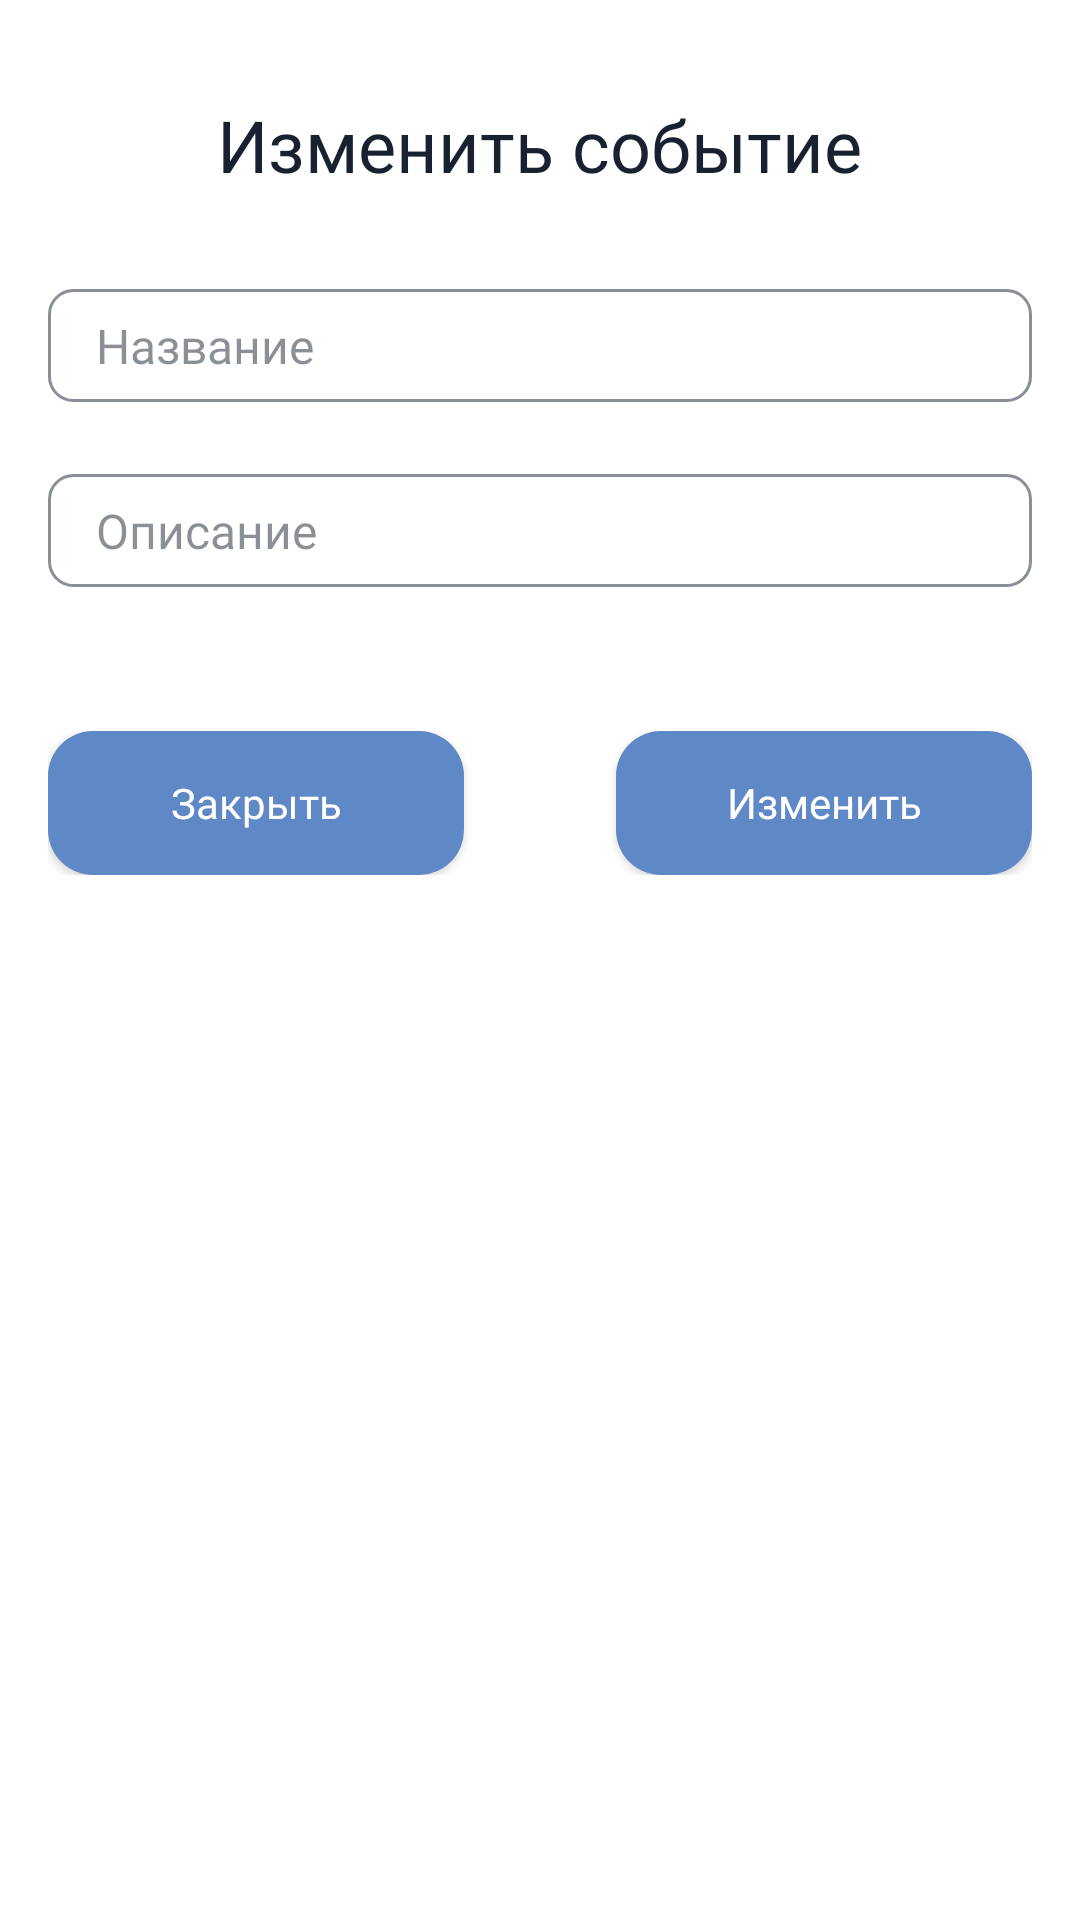

This screen was rendered from an Android layout file. Write that file and the resources it references.
<!-- AndroidManifest.xml: application theme Theme.Afisha -->
<!-- res/layout/update_event_dialog.xml -->
<?xml version="1.0" encoding="utf-8"?>
<RelativeLayout xmlns:android="http://schemas.android.com/apk/res/android"
        android:layout_width="match_parent"
        android:layout_height="wrap_content"
        android:background="@drawable/afisha_item_background">

    <TextView
            android:id="@+id/dialog_title"
            android:layout_width="wrap_content"
            android:layout_height="wrap_content"
            android:text="Изменить событие"
            style="@style/AfishaTitle"
            android:layout_marginTop="32dp" />

    <LinearLayout
            android:id="@+id/event_inputs"
            android:layout_width="match_parent"
            android:layout_height="wrap_content"
            android:orientation="vertical"
            android:layout_below="@+id/dialog_title"
            android:layout_marginStart="16dp"
            android:layout_marginEnd="16dp"
            android:layout_marginTop="32dp">

        <EditText
                android:id="@+id/event_title"
                android:layout_width="match_parent"
                android:layout_height="wrap_content"
                android:inputType="text"
                android:hint="Название"
                android:layout_gravity="center"
                style="@style/AfishaInput" />

        <EditText
                android:id="@+id/event_description"
                android:layout_width="match_parent"
                android:layout_height="wrap_content"
                android:inputType="text"
                android:layout_marginTop="24dp"
                android:hint="Описание"
                android:layout_gravity="center"
                style="@style/AfishaInput" />
    </LinearLayout>

    <LinearLayout
            android:layout_marginTop="48dp"
            android:layout_marginStart="16dp"
            android:layout_marginEnd="16dp"
            android:layout_marginBottom="32dp"
            android:layout_width="match_parent"
            android:layout_height="wrap_content"
            android:layout_below="@id/event_inputs">

        <androidx.appcompat.widget.AppCompatButton
                android:id="@+id/cancel_button"
                android:layout_width="wrap_content"
                android:layout_height="wrap_content"
                android:text="Закрыть"
                android:layout_weight="0.33"
                style="@style/AfishaButton" />

        <TextView
                android:layout_width="0dp"
                android:layout_height="0dp"
                android:layout_weight="0.33" />

        <androidx.appcompat.widget.AppCompatButton
                android:id="@+id/apply_button"
                android:layout_width="wrap_content"
                android:layout_height="wrap_content"
                android:text="Изменить"
                android:layout_weight="0.33"
                style="@style/AfishaButton" />
    </LinearLayout>
</RelativeLayout>
<!-- resources referenced by this layout -->
<resources>
  <style name="AfishaButton">
          <item name="android:textColor">@color/white</item>
          <item name="android:fontFamily">@font/rubik</item>
          <item name="android:background">@drawable/button_background</item>
          <item name="android:textAllCaps">false</item>
          <item name="android:elevation">0dp</item>
      </style>
  <style name="AfishaInput">
          <item name="android:background">@drawable/afisha_input</item>
          <item name="android:textColor">@color/text_color</item>
          <item name="android:padding">8dp</item>
          <item name="android:paddingStart">16dp</item>
          <item name="android:textSize">16sp</item>
          <item name="android:fontFamily">@font/montserrat</item>
          <item name="android:ems">10</item>
          <item name="android:textColorHint">@color/text_color_50</item>
      </style>
  <style name="AfishaTitle">
          <item name="android:layout_centerHorizontal">true</item>
          <item name="android:fontFamily">@font/rubik</item>
          <item name="android:textColor">@color/text_color</item>
          <item name="android:textSize">24sp</item>
          <item name="android:gravity">center</item>
      </style>
  <style name="Theme.Afisha" parent="Theme.MaterialComponents.DayNight.NoActionBar">
          
          <item name="colorPrimary">@color/afisha_blue</item>
          <item name="colorPrimaryVariant">@color/afisha_blue</item>
          <item name="colorOnPrimary">@color/white</item>
          
          <item name="colorSecondary">@color/afisha_yellow</item>
          <item name="colorSecondaryVariant">@color/afisha_yellow</item>
          <item name="colorOnSecondary">@color/black</item>
          
          <item name="android:statusBarColor">?attr/colorPrimaryVariant</item>
          
          <item name="android:colorPrimaryDark">@color/black</item>
          <item name="android:forceDarkAllowed" tools:targetApi="R">false</item>
      </style>
  <color name="white">#FFFFFF</color>
  <!-- drawable button_background (drawable) -->
  <?xml version="1.0" encoding="utf-8"?>
  <ripple xmlns:android="http://schemas.android.com/apk/res/android"
          android:color="@color/afisha_light_blue">
      <item>
          <shape android:shape="rectangle">
              <solid android:color="@color/afisha_blue" />
              <corners android:radius="15dp" />
          </shape>
      </item>
  </ripple>
  <!-- drawable afisha_input (drawable) -->
  <?xml version="1.0" encoding="utf-8"?>
  <selector xmlns:android="http://schemas.android.com/apk/res/android">
      <item android:state_enabled="true" android:state_focused="true">
          <shape android:shape="rectangle">
              <corners android:radius="8dp"/>
              <stroke android:color="@color/afisha_blue" android:width="1dp"/>
          </shape>
      </item>
      <item android:state_enabled="true">
          <shape android:shape="rectangle">
              <corners android:radius="8dp"/>
              <stroke android:color="@color/text_color_50" android:width="1dp"/>
          </shape>
      </item>
  </selector>
  <color name="text_color">#172130</color>
  <color name="text_color_50">#80172130</color>
  <color name="afisha_blue">#FF5E88C6</color>
  <color name="afisha_yellow">#FFF7DF45</color>
  <color name="black">#FF000000</color>
  <color name="afisha_light_blue">#88AEE6</color>
</resources>
